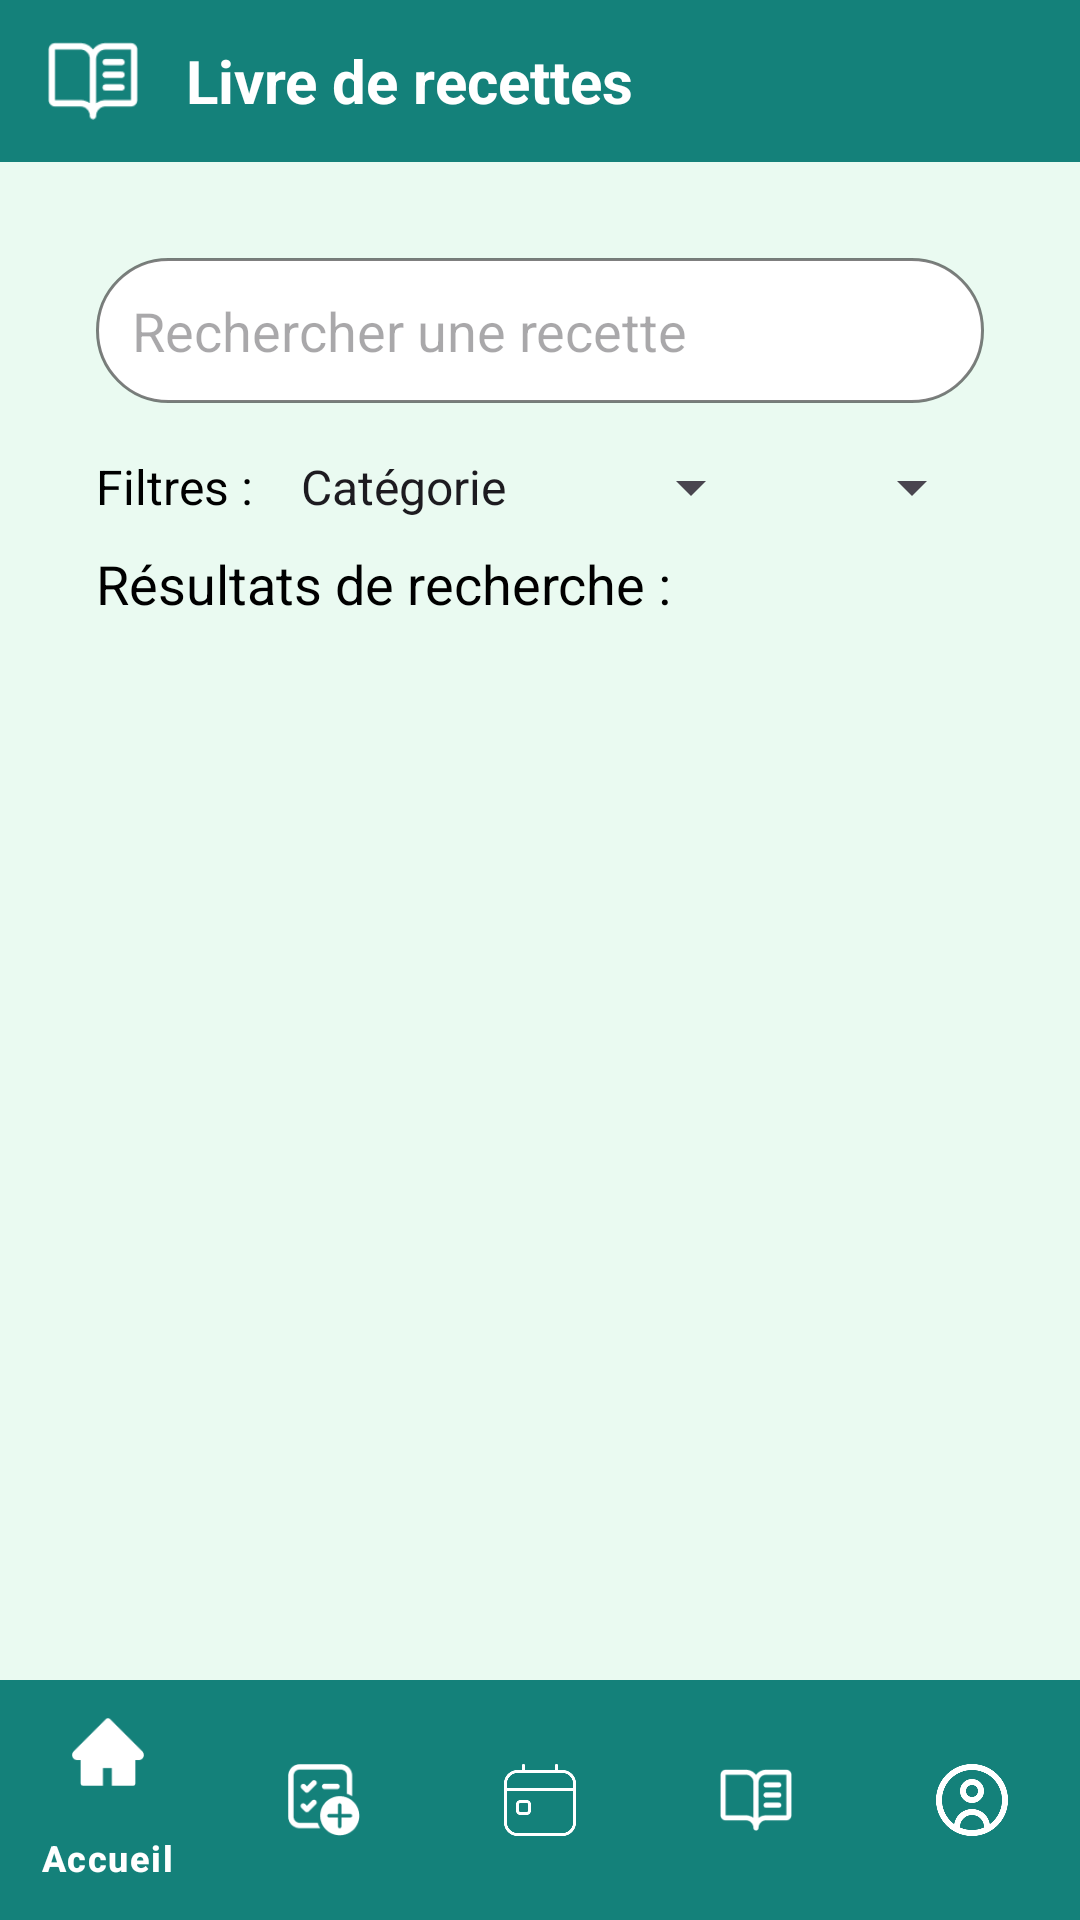

Reconstruct the res/layout file that produces this screen, plus the resources it refers to.
<!-- AndroidManifest.xml: application theme Theme.TCH099Planigo -->
<!-- res/layout/activity_recherche_recette.xml -->
<?xml version="1.0" encoding="utf-8"?>
<LinearLayout xmlns:android="http://schemas.android.com/apk/res/android"
    xmlns:app="http://schemas.android.com/apk/res-auto"
    android:layout_width="match_parent"
    android:layout_height="match_parent"
    android:orientation="vertical"
    android:background="@color/light_gray_background">

    <LinearLayout
        android:layout_width="match_parent"
        android:layout_height="wrap_content"
        android:orientation="horizontal"
        android:gravity="center_vertical"
        android:paddingVertical="12dp"
        android:paddingHorizontal="16dp"
        android:background="@color/principal_color">

        <ImageView
            android:id="@+id/searchRecipeImageView"
            android:layout_width="30dp"
            android:layout_height="30dp"
            android:src="@drawable/recipe_book"
        android:contentDescription="@string/livre_de_recettes"
        app:tint="@color/white" />

        <TextView
            android:layout_width="0dp"
            android:layout_height="wrap_content"
            android:layout_weight="1"
            android:text="@string/livre_de_recettes"
            android:textSize="20sp"
            android:textColor="@color/white"
            android:textStyle="bold"
            android:gravity="start"
            android:layout_marginStart="16dp"/>

    </LinearLayout>


    <ScrollView
        android:layout_width="match_parent"
        android:layout_height="0dp"
        android:layout_weight="1"
        android:paddingHorizontal="16dp"
        android:clipToPadding="false"
        android:paddingBottom="16dp"
        android:paddingTop="16dp">

    <LinearLayout
        android:layout_width="match_parent"
        android:layout_height="wrap_content"
        android:orientation="vertical"
        android:padding="16dp">

        <EditText
            android:id="@+id/searchRecipeEditText"
            android:layout_width="match_parent"
            android:layout_height="wrap_content"
            android:hint="@string/rechercher_une_recette"
            android:drawablePadding="8dp"
            android:padding="12dp"
            android:background="@drawable/search_background"
            android:layout_marginBottom="16dp"
            android:singleLine="true"/>

        <LinearLayout
            android:layout_width="match_parent"
            android:layout_height="wrap_content"
            android:orientation="horizontal"
            android:gravity="center_vertical"
            android:layout_marginBottom="8dp">

            <TextView
                android:layout_width="wrap_content"
                android:layout_height="wrap_content"
                android:text="@string/filtres"
                android:textSize="16sp"
                android:textColor="@color/black_text"
                android:layout_marginEnd="8dp"/>

            <Spinner
                android:id="@+id/filterTypeSpinner"
                android:layout_width="wrap_content"
                android:layout_height="wrap_content"
                android:entries="@array/recipe_categories_filter"
                android:minWidth="100dp"
                android:spinnerMode="dropdown" />

            <Spinner
                android:id="@+id/filterRestrictionSpinner"
                android:layout_width="wrap_content"
                android:layout_height="wrap_content"
                android:entries="@array/ingredient_count_filter"
                android:minWidth="140dp"
                android:spinnerMode="dropdown"
                android:layout_marginStart="8dp"/>


        </LinearLayout>

        <TextView
            android:id="@+id/resultats_de_recherche"
            android:layout_width="match_parent"
            android:layout_height="wrap_content"
            android:text="@string/resultats_de_recherche"
            android:textSize="18sp"
            android:textColor="@color/black_text"
            android:layout_marginBottom="8dp"/>

        <androidx.recyclerview.widget.RecyclerView
            android:id="@+id/recipesRecyclerView"
            android:layout_width="match_parent"
            android:layout_height="wrap_content"
            app:layoutManager="androidx.recyclerview.widget.GridLayoutManager"
            app:spanCount="2"
            android:clipToPadding="false"
            android:paddingBottom="80dp"/>

    </LinearLayout>
</ScrollView>

<com.google.android.material.bottomnavigation.BottomNavigationView
        android:id="@+id/bottom_navigation"
        android:layout_width="match_parent"
        android:layout_height="wrap_content"
        android:background="@color/principal_color"
        app:itemIconTint="@color/white"
        app:itemTextColor="@color/white"
        app:menu="@menu/bottom_navigation_menu" />

</LinearLayout>
<!-- resources referenced by this layout -->
<resources>
  <string-array name="ingredient_count_filter">
          <item>Nombre d\'ingrédients</item>
          <item>Tous</item>
          <item>Moins de 5</item>
          <item>5-10</item>
          <item>Plus de 10</item>
      </string-array>
  <string-array name="recipe_categories_filter">
          <item>Catégorie</item>
          <item>Petit-déjeuner</item>
          <item>Déjeuner</item>
          <item>Dîner</item>
          <item>Dessert</item>
          <item>Tous</item>
      </string-array>
  <color name="black_text">#000000</color>
  <color name="light_gray_background">#EAFAF1</color>
  <color name="principal_color">#14817A</color>
  <color name="white">#FFFFFF</color>
  <!-- drawable recipe_book: png bitmap (drawable, 1025 bytes) -->
  <!-- drawable search_background (drawable) -->
  <?xml version="1.0" encoding="utf-8"?>
  <shape xmlns:android="http://schemas.android.com/apk/res/android"
      android:shape="rectangle">
  <solid android:color="@color/white"/>
  <corners android:radius="24dp"/>
  <stroke android:color="#80000000" android:width="1dp"/>
      </shape>
  <string name="filtres">Filtres :</string>
  <string name="livre_de_recettes">Livre de recettes</string>
  <string name="rechercher_une_recette">Rechercher une recette</string>
  <string name="resultats_de_recherche">Résultats de recherche :</string>
  <style name="Theme.TCH099Planigo" parent="Base.Theme.TCH099Planigo" />
  <style name="Base.Theme.TCH099Planigo" parent="Theme.Material3.DayNight.NoActionBar">
          
          
      </style>
</resources>
